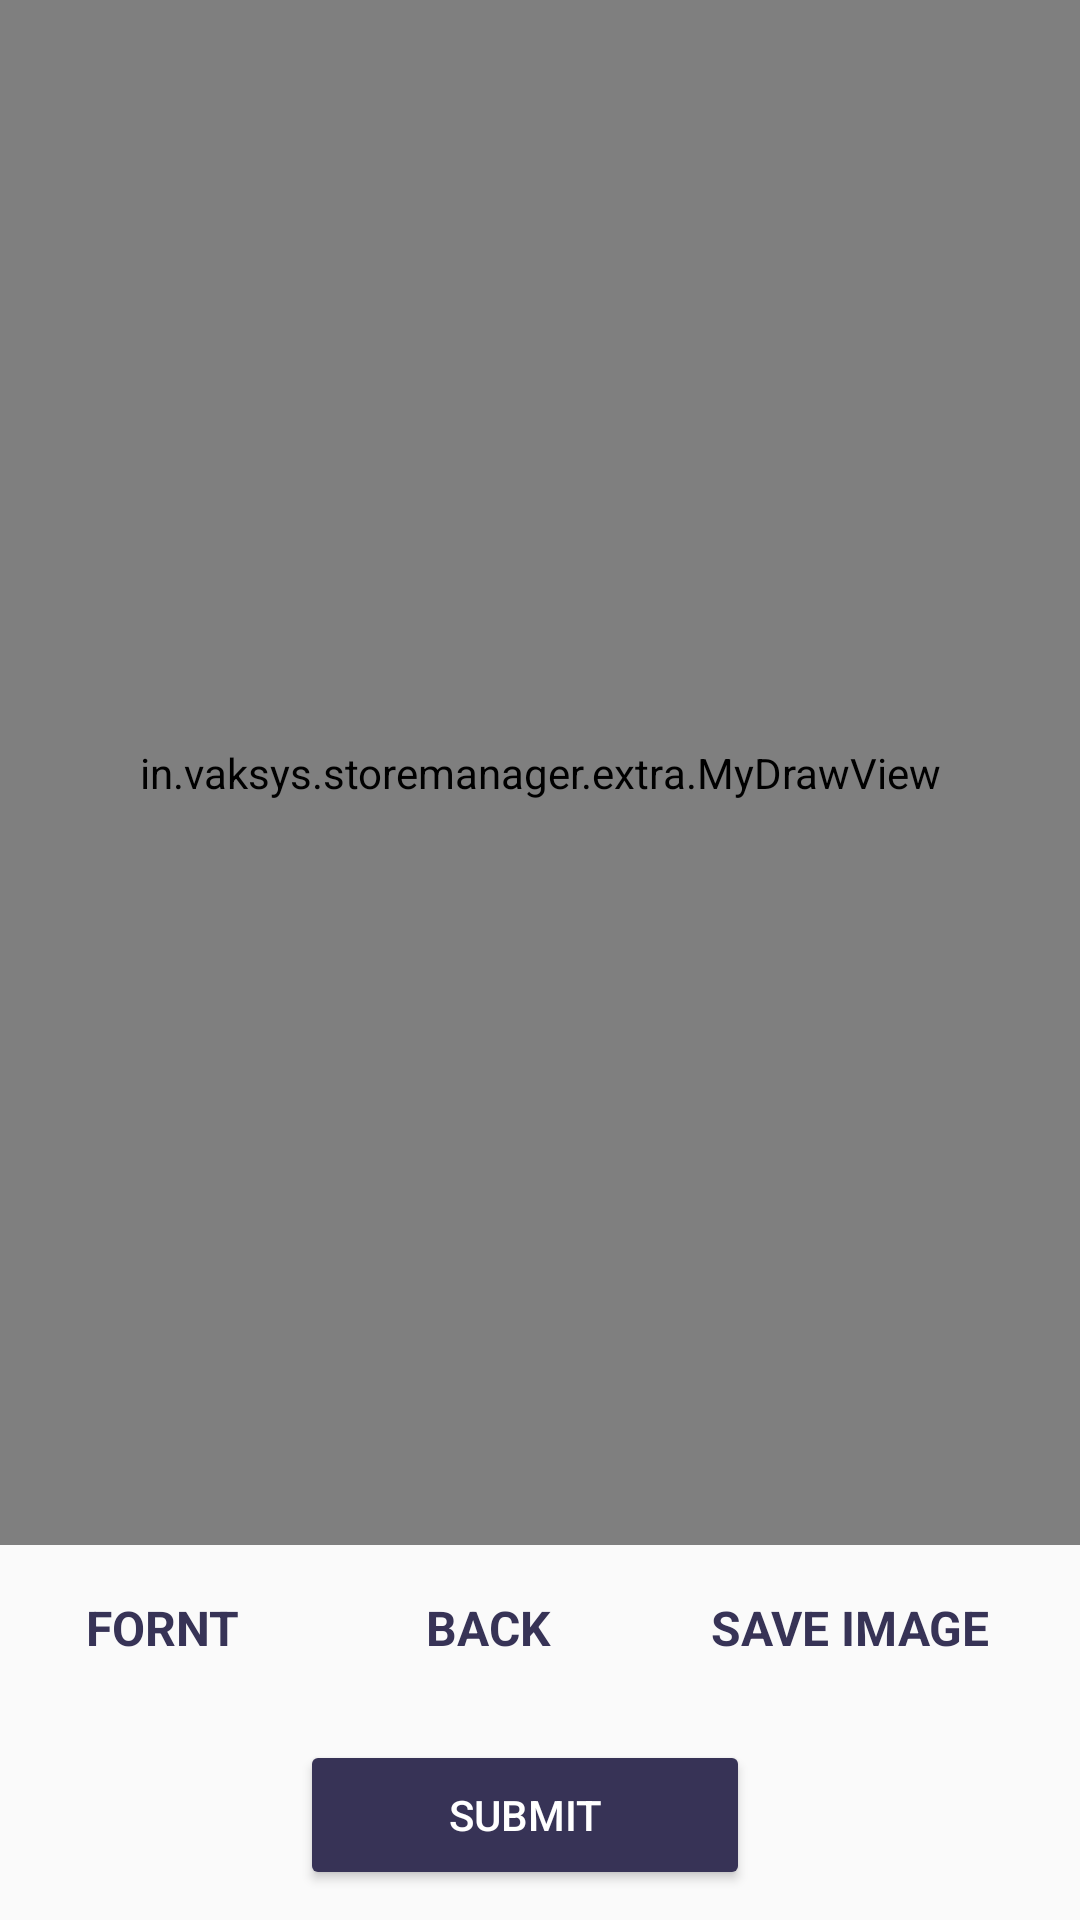

The Android layout XML behind this screen, and the referenced resources:
<!-- AndroidManifest.xml: application theme AppTheme -->
<!-- res/layout/pain_activity.xml -->
<?xml version="1.0" encoding="utf-8"?>
<LinearLayout xmlns:android="http://schemas.android.com/apk/res/android"
    android:layout_width="match_parent"
    android:layout_height="match_parent"
    android:orientation="vertical">


    <FrameLayout
        android:id="@+id/viewgroup"
        android:layout_width="match_parent"
        android:layout_height="0dp"
        android:layout_weight="2">

        
        
        
        
        
        

        

        
        
        
        
        
        
        

        <ImageView
            android:id="@+id/imageView"
            android:layout_width="match_parent"
            android:layout_height="match_parent"
            android:layout_alignParentEnd="true"
            android:layout_alignParentRight="true"
            android:src="@drawable/manbody1" />

        <ImageView
            android:id="@+id/imageView2"
            android:layout_width="match_parent"
            android:layout_height="match_parent"
            android:layout_alignParentEnd="true"
            android:layout_alignParentRight="true"
            android:src="@drawable/manbody2"
            android:visibility="gone" />

        <in.vaksys.storemanager.extra.MyDrawView
            android:id="@+id/draw"
            android:layout_width="match_parent"
            android:layout_height="match_parent">

        </in.vaksys.storemanager.extra.MyDrawView>


    </FrameLayout>

    <LinearLayout
        android:layout_width="match_parent"
        android:layout_height="wrap_content"
        android:orientation="horizontal"
        android:padding="10dp">

        <TextView
            android:id="@+id/txt_fornt_image"
            android:layout_width="0dp"
            android:layout_height="35dp"
            android:layout_weight="1"
            android:layout_marginRight="10dp"
            android:background="@drawable/btn_ractangle_border1"
            android:gravity="center"
            android:text="FORNT"
            android:textColor="@color/text"
            android:textSize="16sp"
            android:textStyle="bold" />


        <TextView
            android:id="@+id/txt_back_image"
            android:layout_width="0dp"
            android:layout_weight="1"
            android:layout_height="35dp"
            android:layout_marginLeft="10dp"
            android:enabled="false"
            android:background="@drawable/btn_ractangle_border1"
            android:gravity="center"
            android:text="BACK"
            android:textColor="@color/text"
            android:textSize="16sp"
            android:textStyle="bold" />

        <TextView
            android:id="@+id/btn_save_image_pain"
            android:layout_width="0dp"
            android:layout_height="35dp"
            android:layout_weight="1.5"
            android:layout_marginLeft="10dp"
            android:background="@drawable/btn_ractangle_border1"
            android:gravity="center"
            android:text="SAVE IMAGE"
            android:textColor="@color/text"
            android:textSize="16sp"
            android:textStyle="bold" />

    </LinearLayout>

    <RelativeLayout
        android:layout_width="match_parent"
        android:layout_height="wrap_content"
        android:gravity="center"
        android:padding="10dp">

        <Button
            android:id="@+id/btn_save_pain"
            style="@style/btnbeckground"
            android:layout_width="150dp"
            android:layout_height="50dp"
            android:layout_marginRight="10dp"
            android:text="Submit" />

        <ProgressBar
            android:id="@+id/progressBar2"
            android:layout_width="wrap_content"
            android:layout_height="wrap_content"
            android:layout_alignEnd="@+id/btn_save_pain"
            android:layout_alignParentTop="true"
            android:layout_alignRight="@+id/btn_save_pain"
            android:visibility="gone" />


    </RelativeLayout>


</LinearLayout>
<!-- resources referenced by this layout -->
<resources>
  <color name="text">#373356</color>
  <!-- drawable manbody1: png bitmap (drawable, 349164 bytes) -->
  <!-- drawable manbody2: png bitmap (drawable, 328476 bytes) -->
  <style name="btnbeckground" parent="Widget.AppCompat.Button.Colored">
          <item name="android:textColor">@android:color/white</item>
      </style>
  <style name="AppTheme" parent="Theme.AppCompat.Light.DarkActionBar">
          
          <item name="colorPrimary">@color/colorPrimary</item>
          <item name="colorPrimaryDark">@color/colorPrimaryDark</item>
          <item name="colorAccent">@color/colorAccent</item>
      </style>
  <color name="colorPrimary">#00939A</color>
  <color name="colorPrimaryDark">#09979e</color>
  <color name="colorAccent">#373356</color>
</resources>
